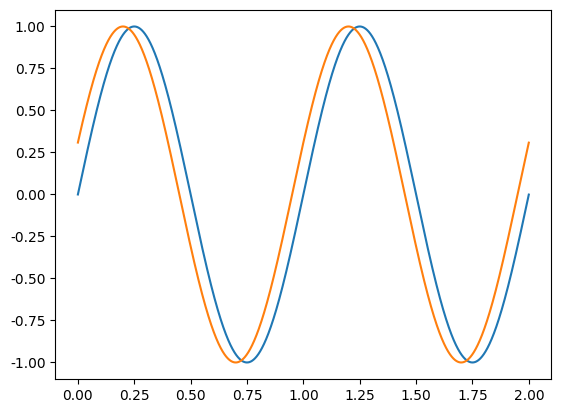

This figure's Python source:
import numpy as np
import matplotlib.pyplot as plt
from matplotlib.pylab import mpl
from matplotlib import animation

mpl.rcParams['font.sans-serif'] = ['FangSong']  # 指定默认字体
mpl.rcParams['axes.unicode_minus'] = False  # 解决保存图像是负号'-'显示为方块的问题

fig, ax = plt.subplots()

t = np.arange(0, 2, 0.0001)
f = np.sin(2 * np.pi * t)
f1 = np.sin(2 * np.pi * (t - 0.2))
line, = ax.plot(t, f, linestyle='-')
line1, = ax.plot(t, f1, linestyle='-')


def animate(i):
    line.set_ydata(np.sin(2 * np.pi * t + i / 50))
    line1.set_ydata(np.cos(2 * np.pi * (t - 0.2) + i / 50))
    return line, line1


ani = animation.FuncAnimation(fig, animate, interval=20, blit=True, save_count=50)

plt.show()